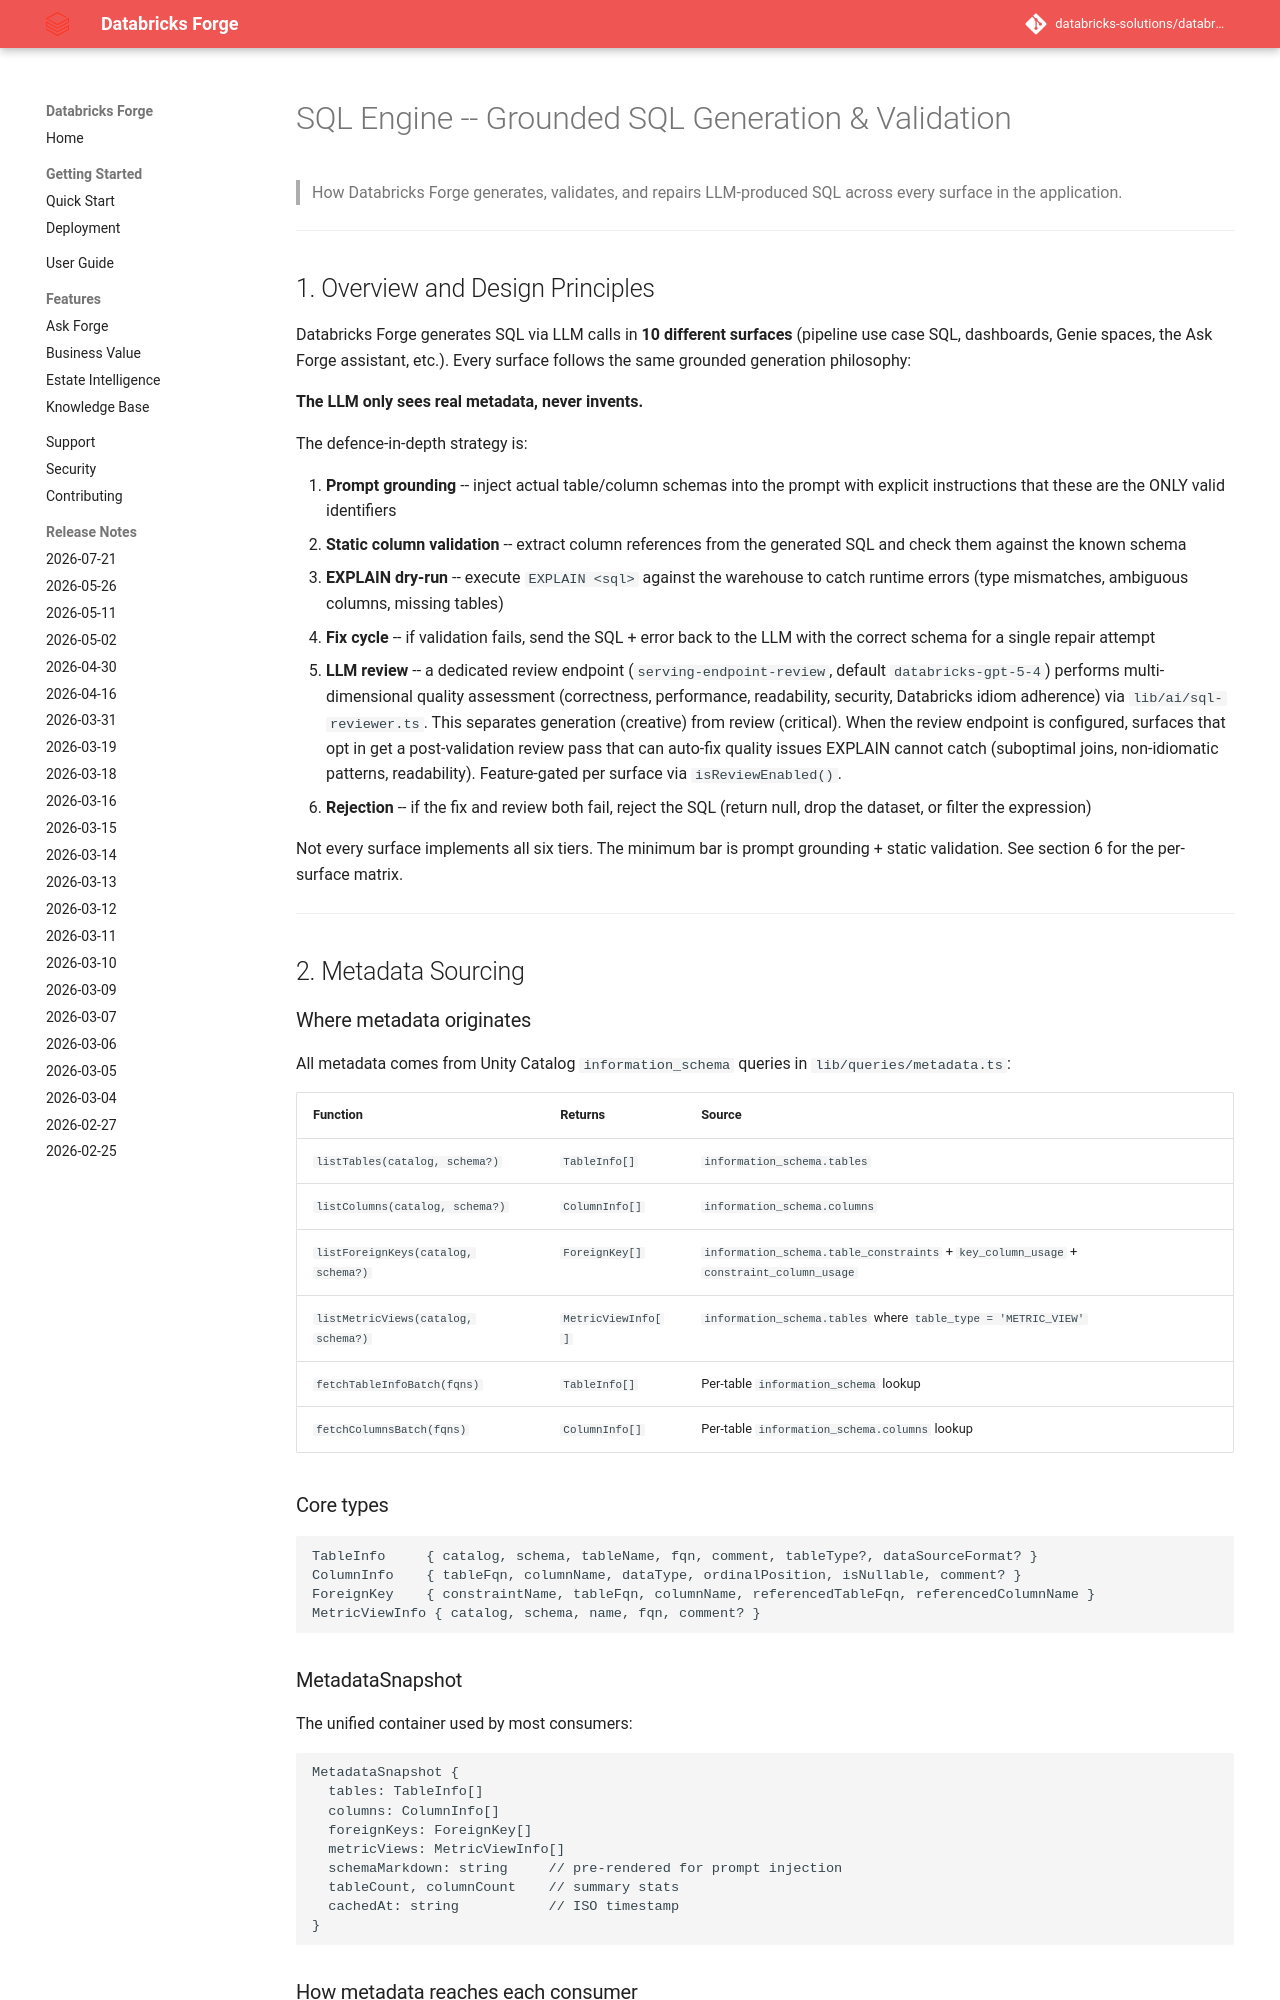

repository: databricks-solutions/databricks-forge · page: SQL_ENGINE.html · generator: mkdocs

# SQL Engine -- Grounded SQL Generation & Validation

> How Databricks Forge generates, validates, and repairs LLM-produced SQL
> across every surface in the application.

---

## 1. Overview and Design Principles

Databricks Forge generates SQL via LLM calls in **10 different surfaces**
(pipeline use case SQL, dashboards, Genie spaces, the Ask Forge assistant,
etc.). Every surface follows the same grounded generation philosophy:

**The LLM only sees real metadata, never invents.**

The defence-in-depth strategy is:

1. **Prompt grounding** -- inject actual table/column schemas into the prompt
   with explicit instructions that these are the ONLY valid identifiers
2. **Static column validation** -- extract column references from the generated
   SQL and check them against the known schema
3. **EXPLAIN dry-run** -- execute `EXPLAIN <sql>` against the warehouse to
   catch runtime errors (type mismatches, ambiguous columns, missing tables)
4. **Fix cycle** -- if validation fails, send the SQL + error back to the LLM
   with the correct schema for a single repair attempt
5. **LLM review** -- a dedicated review endpoint (`serving-endpoint-review`,
   default `databricks-gpt-5-4`) performs multi-dimensional quality assessment
   (correctness, performance, readability, security, Databricks idiom adherence)
   via `lib/ai/sql-reviewer.ts`. This separates generation (creative) from
   review (critical). When the review endpoint is configured, surfaces that
   opt in get a post-validation review pass that can auto-fix quality issues
   EXPLAIN cannot catch (suboptimal joins, non-idiomatic patterns, readability).
   Feature-gated per surface via `isReviewEnabled()`.
6. **Rejection** -- if the fix and review both fail, reject the SQL (return null,
   drop the dataset, or filter the expression)

Not every surface implements all six tiers. The minimum bar is prompt
grounding + static validation. See section 6 for the per-surface matrix.

---

## 2. Metadata Sourcing

### Where metadata originates

All metadata comes from Unity Catalog `information_schema` queries in
`lib/queries/metadata.ts`:

| Function | Returns | Source |
|----------|---------|--------|
| `listTables(catalog, schema?)` | `TableInfo[]` | `information_schema.tables` |
| `listColumns(catalog, schema?)` | `ColumnInfo[]` | `information_schema.columns` |
| `listForeignKeys(catalog, schema?)` | `ForeignKey[]` | `information_schema.table_constraints` + `key_column_usage` + `constraint_column_usage` |
| `listMetricViews(catalog, schema?)` | `MetricViewInfo[]` | `information_schema.tables` where `table_type = 'METRIC_VIEW'` |
| `fetchTableInfoBatch(fqns)` | `TableInfo[]` | Per-table `information_schema` lookup |
| `fetchColumnsBatch(fqns)` | `ColumnInfo[]` | Per-table `information_schema.columns` lookup |

### Core types

```
TableInfo     { catalog, schema, tableName, fqn, comment, tableType?, dataSourceFormat? }
ColumnInfo    { tableFqn, columnName, dataType, ordinalPosition, isNullable, comment? }
ForeignKey    { constraintName, tableFqn, columnName, referencedTableFqn, referencedColumnName }
MetricViewInfo { catalog, schema, name, fqn, comment? }
```
